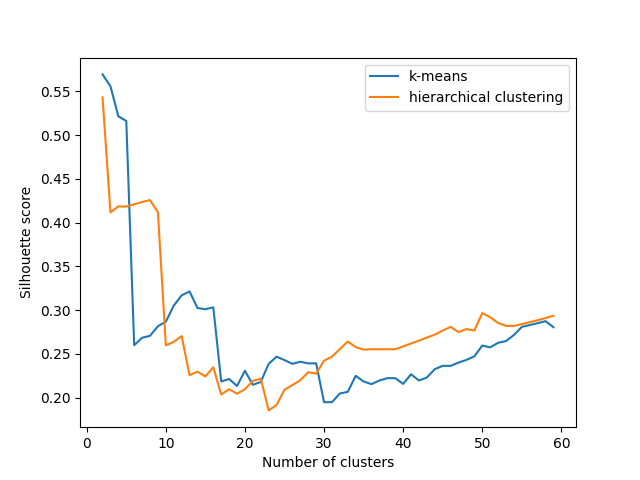

The file beside this chart, header and first rows:
num_clusters, k_means_silhouette_score, hierarchical_clustering_silhouette_score
2, 0.5695, 0.5433
3, 0.556, 0.4116
4, 0.5215, 0.4186
5, 0.5162, 0.4184
6, 0.2598, 0.421
7, 0.2684, 0.4236
8, 0.2706, 0.4258
9, 0.2816, 0.4119
10, 0.2867, 0.2596
11, 0.305, 0.2637
12, 0.3169, 0.2703
13, 0.3213, 0.2256
14, 0.3024, 0.2296
15, 0.301, 0.2241
16, 0.3032, 0.2346
17, 0.2184, 0.2035
18, 0.2212, 0.2096
19, 0.2133, 0.2044
20, 0.2306, 0.2096
21, 0.2146, 0.219
22, 0.2178, 0.2216
23, 0.2386, 0.1853
24, 0.2467, 0.1916
25, 0.2428, 0.209
26, 0.2386, 0.2143
27, 0.241, 0.2198
28, 0.2391, 0.229
29, 0.2391, 0.2274
30, 0.1947, 0.2422
31, 0.1947, 0.2468
32, 0.2046, 0.2555
33, 0.2066, 0.2641
34, 0.2248, 0.2577
35, 0.2184, 0.2548
36, 0.2153, 0.2552
37, 0.2195, 0.2552
38, 0.2222, 0.2552
39, 0.2222, 0.2552
40, 0.2157, 0.2585
41, 0.2266, 0.2618
42, 0.2194, 0.2651
43, 0.223, 0.2686
44, 0.2325, 0.2719
45, 0.2363, 0.2766
46, 0.2363, 0.2808
47, 0.24, 0.2748
48, 0.2431, 0.2783
49, 0.2471, 0.2766
50, 0.2594, 0.2966
51, 0.2574, 0.2919
52, 0.2626, 0.2853
53, 0.2646, 0.282
54, 0.2715, 0.282
55, 0.2808, 0.284
56, 0.2829, 0.2862
57, 0.2851, 0.2885
58, 0.2874, 0.2909
59, 0.2804, 0.2935
